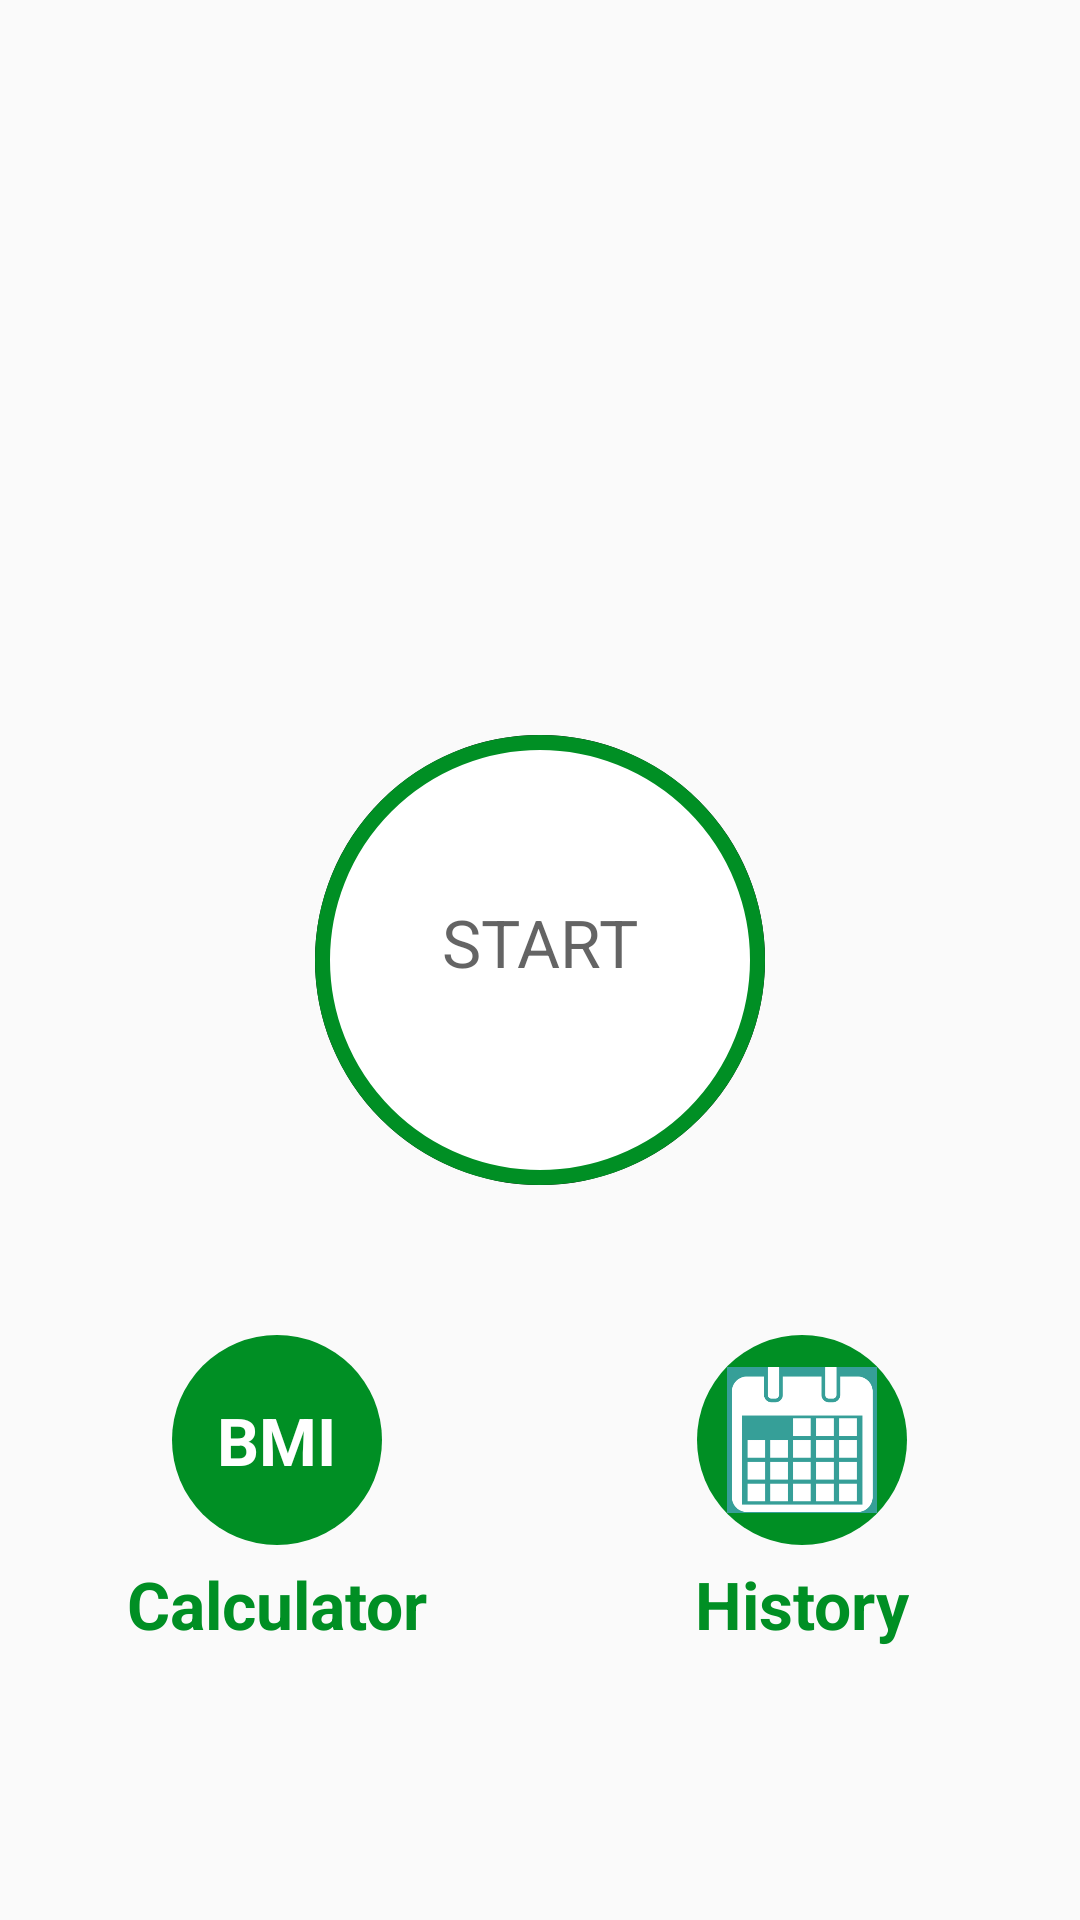

Layout XML and referenced resources for this Android screen:
<!-- AndroidManifest.xml: activity theme Theme.AppCompat.Light.NoActionBar -->
<!-- res/layout/activity_main.xml -->
<?xml version="1.0" encoding="utf-8"?>
<androidx.constraintlayout.widget.ConstraintLayout xmlns:android="http://schemas.android.com/apk/res/android"
    xmlns:app="http://schemas.android.com/apk/res-auto"
    xmlns:tools="http://schemas.android.com/tools"
    android:layout_width="match_parent"
    android:layout_height="match_parent"
    tools:context=".MainActivity">
    
    <LinearLayout
        android:layout_width="match_parent"
        android:layout_height="match_parent"
        android:gravity="center_horizontal"
        android:orientation="vertical"
        android:padding="5dp"
        >
        <ImageView
            android:layout_width="match_parent"
            android:layout_height="220dp"
            android:contentDescription="@string/image"
            android:src="@drawable/img_main_page"
            />

        <LinearLayout
            android:id="@+id/btn_Start"
            android:layout_width="150dp"
            android:layout_height="150dp"
            android:layout_marginTop="20dp"
            android:gravity="center"
            android:background="@drawable/item_accent_border_ripple_effect">

            <TextView
                android:layout_width="wrap_content"
                android:layout_height="41dp"
                android:text="@string/start"
                android:textColor="@color/color_Primary"
                android:textSize="22sp" />

        </LinearLayout>


        <LinearLayout
            android:layout_width="match_parent"
            android:layout_height="wrap_content"
            android:gravity="center"
            android:orientation="horizontal"
            android:baselineAligned="false"
            android:layout_marginTop="50dp"
            >
            <LinearLayout
                android:layout_width="0dp"
                android:layout_height="match_parent"
                android:layout_weight="1"
                android:gravity="center"
                android:orientation="vertical">

                <LinearLayout
                    android:id="@+id/llBMI"
                    android:layout_width="70dp"
                    android:layout_height="70dp"
                    android:gravity="center"
                    android:background="@drawable/item_cicular_color_accent_background"
                    android:layout_gravity="center">
                    <TextView
                        android:layout_width="wrap_content"
                        android:layout_height="wrap_content"
                        android:text="BMI"
                        android:textColor="#FFFFFF"
                        android:textSize="22sp"
                        android:textStyle="bold"
                        >

                    </TextView>
                </LinearLayout>

                <TextView
                    android:layout_width="wrap_content"
                    android:layout_height="wrap_content"
                    android:layout_marginTop="5dp"
                    android:text="Calculator"
                    android:textColor="@color/color_Accent"
                    android:textSize="22sp"
                    android:textStyle="bold"/>

            </LinearLayout>



            <LinearLayout
                android:layout_width="0dp"
                android:layout_height="wrap_content"
                android:layout_weight="1"
                android:gravity="center"
                android:orientation="vertical"
                >

                <LinearLayout
                    android:id="@+id/llHistory"
                    android:layout_width="70dp"
                    android:layout_height="70dp"
                    android:gravity="center"
                    android:background="@drawable/item_cicular_color_accent_background"
                    android:layout_gravity="center">

                    <ImageView
                        android:layout_width="50dp"
                        android:layout_height="50dp"
                        android:contentDescription="@string/image"
                        android:src="@drawable/calender"/>


                </LinearLayout>
                <TextView
                    android:layout_width="wrap_content"
                    android:layout_height="wrap_content"
                    android:layout_marginTop="5dp"
                    android:text="History"
                    android:textColor="@color/color_Accent"
                    android:textSize="22sp"
                    android:textStyle="bold"/>

            </LinearLayout>






        </LinearLayout>



    </LinearLayout>
</androidx.constraintlayout.widget.ConstraintLayout>
<!-- resources referenced by this layout -->
<resources>
  <color name="color_Accent">#008F24</color>
  <color name="color_Primary">#B2212121</color>
  <!-- drawable calender: png bitmap (drawable, 6992 bytes) -->
  <!-- drawable item_accent_border_ripple_effect (drawable) -->
  <?xml version="1.0" encoding="utf-8"?>
  <ripple xmlns:android="http://schemas.android.com/apk/res/android"
  
      android:color="@color/color_Highlighted">
      <item android:id="@+id/mask">
  
          <shape android:shape="oval">
              <solid android:color="@color/black"/>
          </shape>
      </item>
      <item android:drawable="@drawable/item_cicular_accent_border"/>
  </ripple>
  <!-- drawable item_cicular_color_accent_background (drawable) -->
  <?xml version="1.0" encoding="utf-8"?>
  <shape xmlns:android="http://schemas.android.com/apk/res/android"
      android:shape="oval">
      <solid android:color="@color/color_Accent">
  
      </solid>
  
  
  </shape>
  <string name="image">image</string>
  <string name="start">START</string>
  <color name="color_Highlighted">#C4C4C4</color>
  <color name="black">#FF000000</color>
  <!-- drawable item_cicular_accent_border (drawable) -->
  <?xml version="1.0" encoding="utf-8"?>
  <shape xmlns:android="http://schemas.android.com/apk/res/android"
  
      android:shape="oval"
  >
      <stroke android:width="5dp"
          android:color="@color/color_Accent"/>
      <solid android:color="@color/white"/>
  </shape>
  <color name="white">#FFFFFFFF</color>
</resources>
